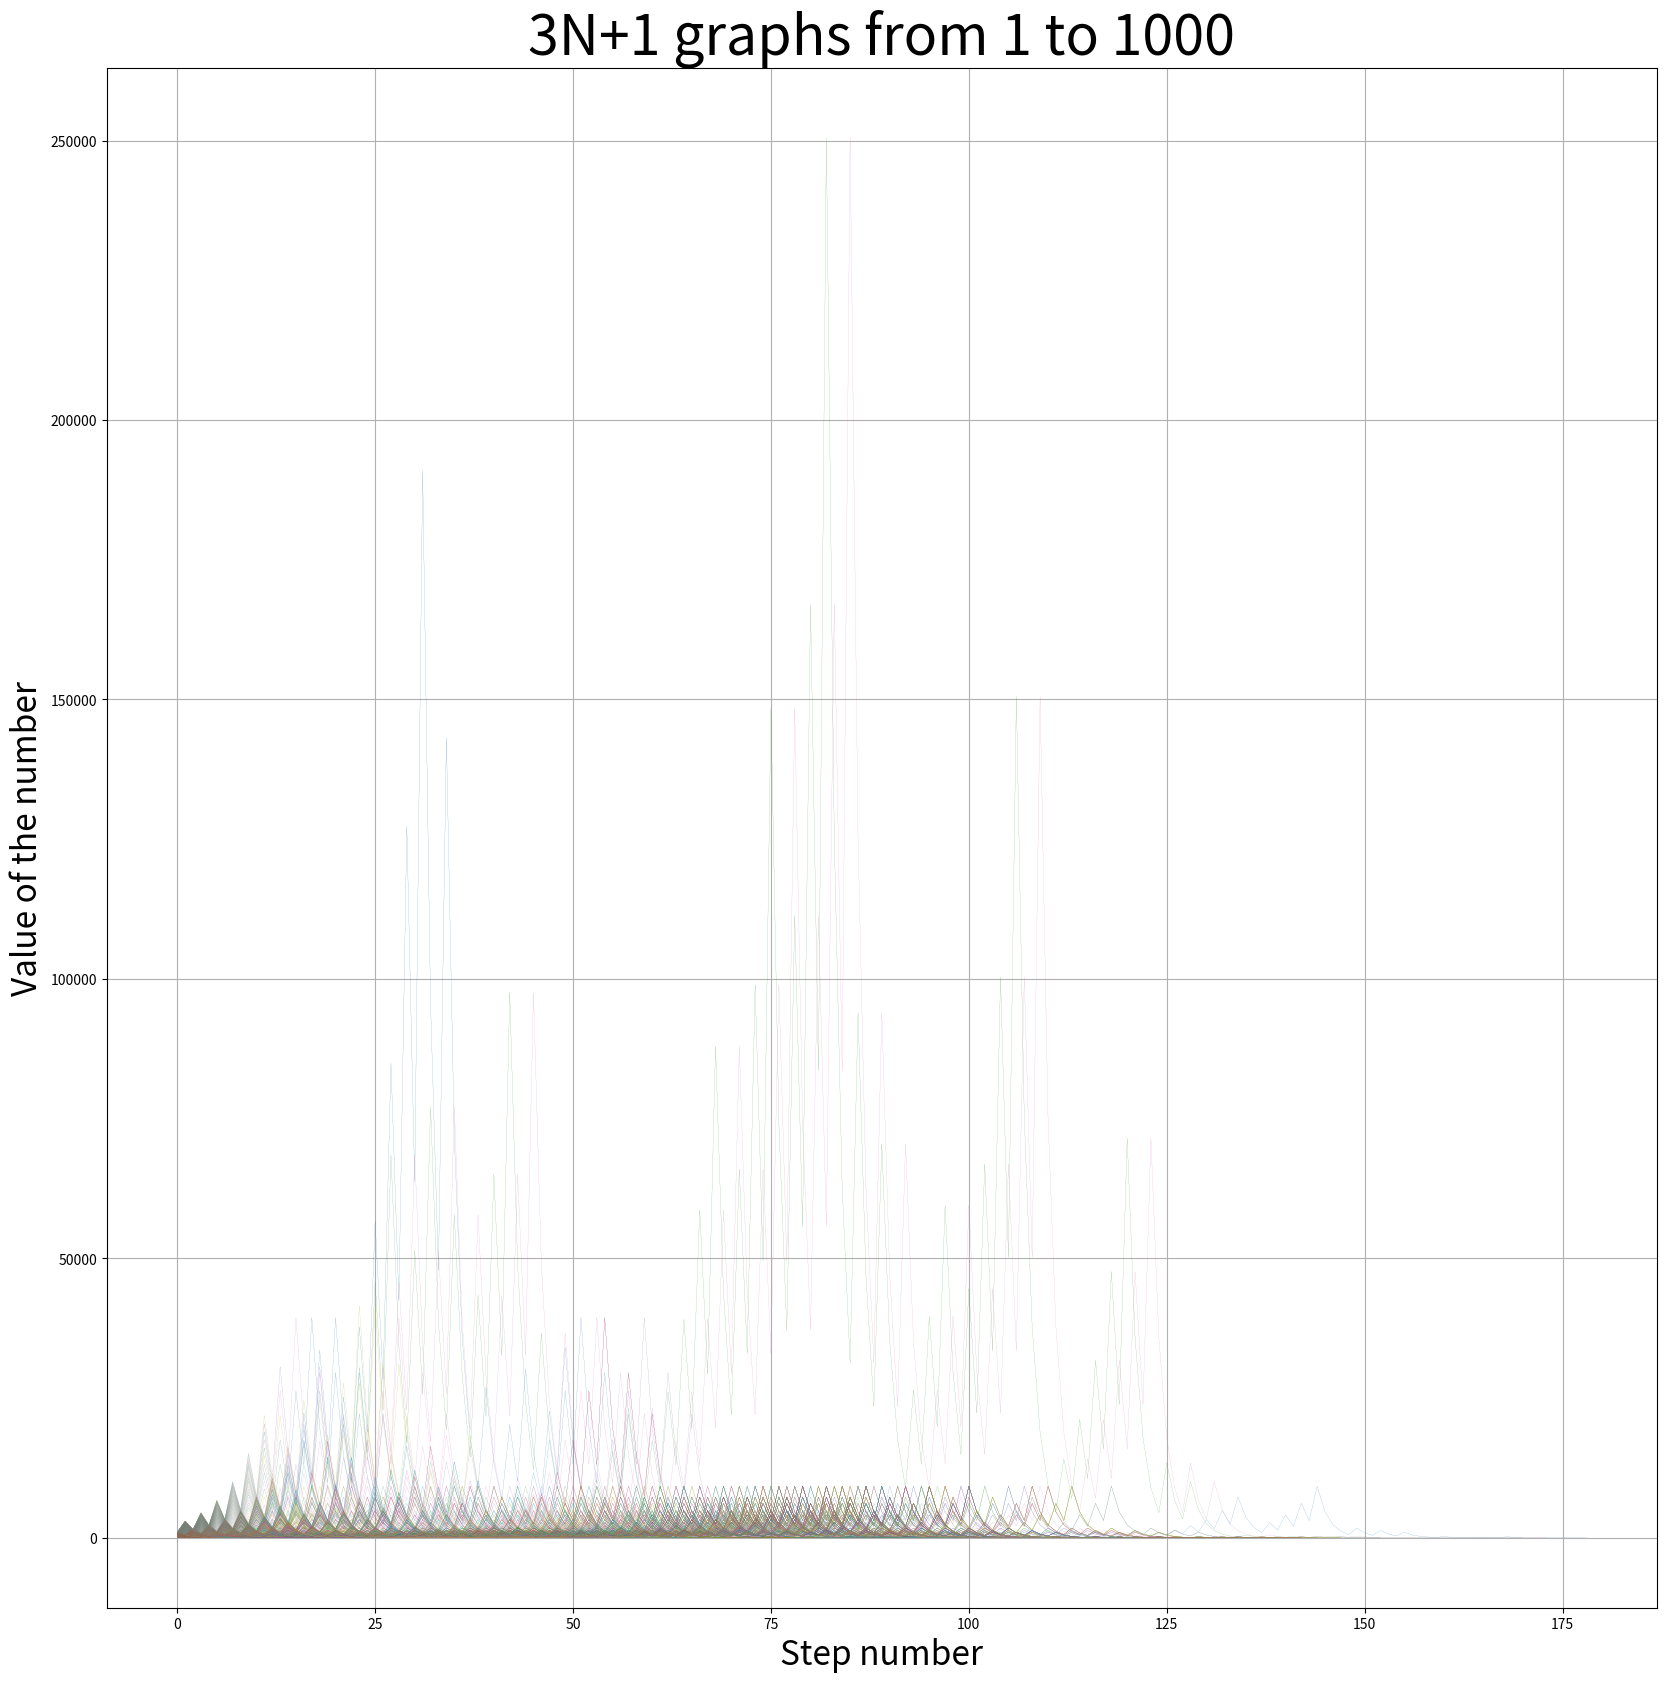

Source code (Python): (Note: this script raises an exception after producing the figure.)
import matplotlib.pyplot as plt
import pandas as pd
import time
import os

"""Visual representation for the 3N+1 problem"""

start_time = time.time()  # Runtime variable
START = 1  # Start number
END = 1000  # End number
permanent_dict = {}  # Dictionary for the pandas, and xlsx file
temporary_list = []  # Stores the current steps

# Makes the frame of the plot
plt.figure(figsize=(20, 20))
plt.title(f"3N+1 graphs from {START} to {END}", fontsize=40)
plt.xlabel(f"Step number", fontsize=24)
plt.ylabel("Value of the number", fontsize=24)
plt.grid()

for i in range(START, END+1):
    n = i
    while True:  # Loop for each numbers until it reaches 1
        temporary_list.append(n)
        if n == 1:
            break
        if n % 2 == 0:
            n = int(n/2)
        else:
            n = 3*n+1

    permanent_dict[i] = temporary_list

    plt.plot(temporary_list, linewidth=0.1)  # Makes the plot with each number
    temporary_list = []

data = pd.DataFrame.from_dict(permanent_dict, orient="index")  # Dataframe to create excel from it
data.to_excel("Data.xlsx")  # Excel with each number and its steps
plt.savefig("3n+1.pdf")  # Creates a PDF from the plot
os.startfile("3n+1.pdf")  # Opens the created PDF file
os.startfile("Data.xlsx")  # Opens the created Excel file

print(f"Runtime: {time.time() - start_time}")  # Gives the needed runtime
